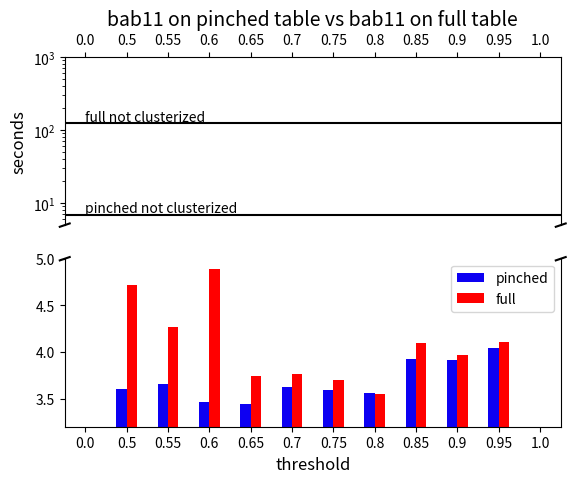

Write Python code to recreate this figure.
from matplotlib.ticker import FuncFormatter
import matplotlib.pyplot as plt
import numpy as np
import pandas as pd

fig, (ax1, ax2) = plt.subplots(2, 1, sharex = True)

ax = fig.gca()

df = pd.DataFrame({
    'threshold' : [0 ,0.50 , 0.55 , 0.60 , 0.65 , 0.70 , 0.75 , 0.80 , 0.85 , 0.9  , 0.95 , 1.00],
    'full'      : [0, 4.720, 4.270, 4.895, 3.741, 3.765, 3.701, 3.553, 4.093, 3.970, 4.105, 0.00],
    'pinched'   : [0, 3.609, 3.657, 3.468, 3.446, 3.626, 3.596, 3.562, 3.922, 3.916, 4.043, 0.00]
})

df.plot(kind = 'bar', x = 'threshold', y = ['pinched', 'full'], ax = ax, fontsize = 10, rot = 0, color = ['#0d00f2', '#ff0000'])

ax1.set_title('bab11 on pinched table vs bab11 on full table', fontsize = 14)
ax1.set_ylabel('seconds', fontsize = 12)
ax2.set_xlabel('threshold', fontsize = 12)

ax1.set_yscale('log')
ax1.set_ylim(5,1000)

ax1.axhline(6.8920, color = 'black')
ax1.text(0,7.5000,'pinched not clusterized',rotation=0) #sdss_pinched
ax1.axhline(125.344, color = 'black')
ax1.text(0,135.000,'full not clusterized',rotation=0) #sdss_full

ax1.spines['bottom'].set_visible(False)
ax1.xaxis.tick_top()
ax1.tick_params(labeltop = 'off') 

ax2.set_ylim(3.2,5.0) 
ax2.spines['top'].set_visible(False)
ax2.xaxis.tick_bottom()

d = .01  
kwargs = dict(transform = ax1.transAxes, color = 'k', clip_on = False)
ax1.plot((-d, +d), (-d, +d), **kwargs)   
ax1.plot((1 - d, 1 + d), (-d, +d), **kwargs)
kwargs.update(transform = ax2.transAxes)
ax2.plot((-d, +d), (1 - d, 1 + d), **kwargs)
ax2.plot((1 - d, 1 + d), (1 - d, 1 + d), **kwargs) 

#bars = np.arange(12)

#fig, (ax, ax2) = plt.subplots(2, 1, sharex=True)

#ax.set_title('bab11', fontsize=14)
#plt.xlabel('threshold', fontsize=12)
#ax.yaxis.set_label_coords(-0.09,-0.01)
#ax.set_ylabel('seconds', fontsize=12)
#ax.axhline(6.8920, color = 'black')
#ax.text(0,6.8926,'sdss pinched not clusterized',rotation=0) #sdss_pinched
#ax.axhline(125.344, color = 'black')
#ax.text(0,125.344,'sdss full not clusterized',rotation=0) #sdss_full
#ax.set_ylim(75,85) 
#ax2.set_ylim(0,6)
#ax.spines['bottom'].set_visible(False)
#ax2.spines['top'].set_visible(False)
#ax.xaxis.tick_top()
#ax.tick_params(labeltop='off')  
#ax2.xaxis.tick_bottom()
#d = .01  
#kwargs = dict(transform=ax.transAxes, color='k', clip_on=False)
#ax.plot((-d, +d), (-d, +d), **kwargs)        # top-left diagonal
#ax.plot((1 - d, 1 + d), (-d, +d), **kwargs)  # top-right diagonal
#kwargs.update(transform=ax2.transAxes)  # switch to the bottom axes
#ax2.plot((-d, +d), (1 - d, 1 + d), **kwargs)  # bottom-left diagonal
#ax2.plot((1 - d, 1 + d), (1 - d, 1 + d), **kwargs)  # bottom-right diagon

#ax2.bar(bars,       [0, 4.720, 4.270, 4.895, 3.741, 3.765, 3.701, 3.553, 4.093, 3.970, 4.105, 0],color='white',edgecolor ='black') #sdss_full
#ax2.set_xticks(bars,[0 ,0.50 , 0.55 , 0.60 , 0.65 , 0.70 , 0.75 , 0.80 , 0.85 , 0.9  , 0.95 , 0])

#ax.bar(bars,       [0, 3.609, 3.657, 3.468, 3.446, 3.626, 3.596, 3.562, 3.922, 3.916, 4.043, 0],color='white',edgecolor ='red') #sdss_pinched
#ax.set_xticks(bars,[0 ,0.50 , 0.55 , 0.60 , 0.65 , 0.70 , 0.75 , 0.80 , 0.85 , 0.9  , 0.95 , 0])

#ax2.set_ylim(3,6)
plt.show()